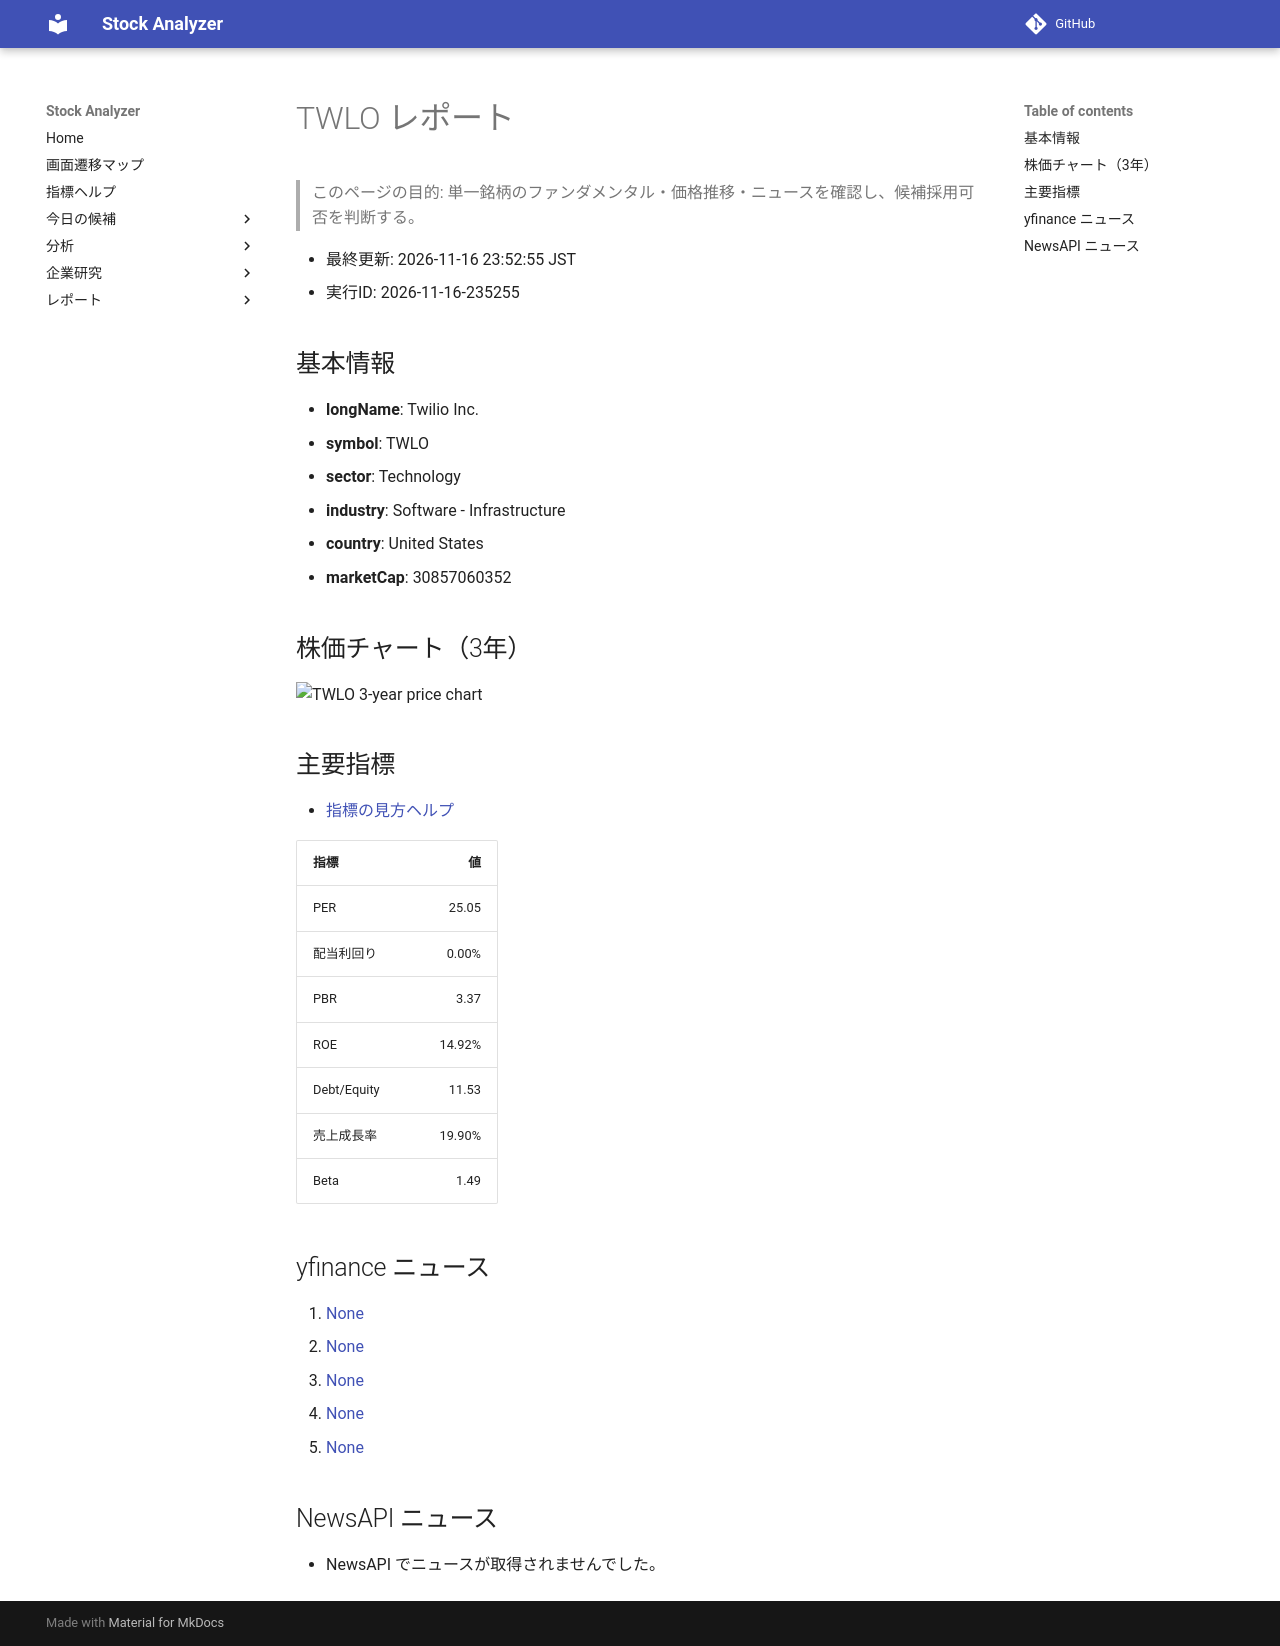

repository: Yumi-note/Making-APP · page: reports/2026-11-16/235255/TWLO/index.html · generator: mkdocs

# TWLO レポート

> このページの目的: 単一銘柄のファンダメンタル・価格推移・ニュースを確認し、候補採用可否を判断する。

- 最終更新: 2026-11-16 23:52:55 JST
- 実行ID: 2026-11-16-235255

## 基本情報

- **longName**: Twilio Inc.
- **symbol**: TWLO
- **sector**: Technology
- **industry**: Software - Infrastructure
- **country**: United States
- **marketCap**: 30857060352

## 株価チャート（3年）

![TWLO 3-year price chart](TWLO_3y.png)

## 主要指標

- [指標の見方ヘルプ](../../../../indicators.md)

| 指標 | 値 |
|---|---:|
| PER | 25.05 |
| 配当利回り | 0.00% |
| PBR | 3.37 |
| ROE | 14.92% |
| Debt/Equity | 11.53 |
| 売上成長率 | 19.90% |
| Beta | 1.49 |

## yfinance ニュース

1. [None](None)
2. [None](None)
3. [None](None)
4. [None](None)
5. [None](None)

## NewsAPI ニュース

- NewsAPI でニュースが取得されませんでした。
